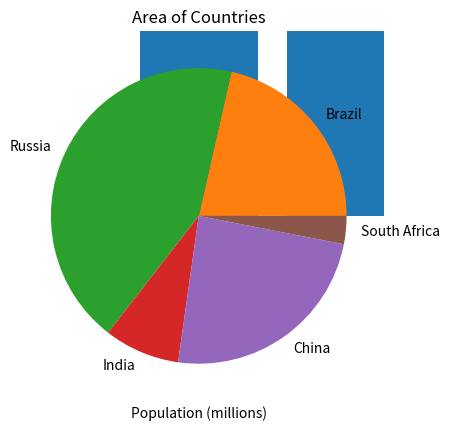

Python code for this plot:
# %%
import pandas as pd
import matplotlib.pyplot as plt
import numpy as np

# %%
'''
FONTOS: Az első feladatáltal visszaadott DataFrame-et kell használni a további feladatokhoz. 
A függvényeken belül mindig készíts egy másolatot a bemenő df-ről, (new_df = df.copy() és ezzel dolgozz tovább.)
'''

# %%
'''
Készíts egy függvényt ami a bemeneti dictionary-ből egy DataFrame-et ad vissza.

Egy példa a bemenetre: test_dict
Egy példa a kimenetre: test_df
return type: pandas.core.frame.DataFrame
függvény neve: dict_to_dataframe
'''

# %%
stats = {"country": ["Brazil", "Russia", "India", "China", "South Africa"],
       "capital": ["Brasilia", "Moscow", "New Dehli", "Beijing", "Pretoria"],
       "area": [8.516, 17.10, 3.286, 9.597, 1.221],
       "population": [200.4, 143.5, 1252, 1357, 52.98] }

# %%
def dict_to_dataframe(datas: dict)->pd.DataFrame:
    df = pd.DataFrame(datas)
    return df
df = dict_to_dataframe(stats)
df.head()

# %%
'''
Készíts egy függvényt ami a bemeneti DataFrame-ből vissza adja csak azt az oszlopot amelynek a neve a bemeneti string-el megegyező.

Egy példa a bemenetre: test_df, 'area'
Egy példa a kimenetre: test_df
return type: pandas.core.series.Series
függvény neve: get_column
'''

# %%
def get_column(datas: pd.DataFrame,column_name: str)->pd.Series:
    copy_datas = pd.DataFrame.copy(datas)
    return copy_datas[column_name]
df = dict_to_dataframe(stats)
get_column(df,"capital")

# %%
'''
Készíts egy függvényt ami a bemeneti DataFrame-ből vissza adja a két legnagyobb területű országhoz tartozó sorokat.

Egy példa a bemenetre: test_df
Egy példa a kimenetre: test_df
return type: pandas.core.frame.DataFrame
függvény neve: get_top_two
'''

# %%
def get_top_two(datas: pd.DataFrame)->pd.DataFrame:
    copy_datas = pd.DataFrame.copy(datas)
    return copy_datas.sort_values(by=["population"], ascending=False).head(2)
df = dict_to_dataframe(stats)
get_top_two(df)

# %%
'''
Készíts egy függvényt ami a bemeneti DataFrame-ből kiszámolja az országok népsűrűségét és eltárolja az eredményt egy új oszlopba ('density').
(density = population / area)

Egy példa a bemenetre: test_df
Egy példa a kimenetre: test_df
return type: pandas.core.frame.DataFrame
függvény neve: population_density
'''

# %%
def population_density(datas: pd.DataFrame)->pd.DataFrame:
    copy_datas = pd.DataFrame.copy(datas)
    copy_datas["density"] = copy_datas["population"] / copy_datas["area"] 
    return copy_datas
df = dict_to_dataframe(stats)
population_density(df)

# %%
'''
Készíts egy függvényt, ami a bemeneti Dataframe adatai alapján elkészít egy olyan oszlopdiagramot (bar plot),
ami vizualizálja az országok népességét.

Az oszlopdiagram címe legyen: 'Population of Countries'
Az x tengely címe legyen: 'Country'
Az y tengely címe legyen: 'Population (millions)'

Egy példa a bemenetre: test_df
Egy példa a kimenetre: fig
return type: matplotlib.figure.Figure
függvény neve: plot_population
'''

# %%
def plot_population(datas: pd.DataFrame)->plt.figure:
    copy_datas = pd.DataFrame.copy(datas)
    x = copy_datas["country"]
    y = copy_datas["population"]
    plt.xlabel("Country")
    plt.xlabel("Population (millions)")
    plt.title("Population of Countries")

    plt.bar(x, y)
    plt.show()
df = dict_to_dataframe(stats)
plot_population(df)

# %%
'''
Készíts egy függvényt, ami a bemeneti Dataframe adatai alapján elkészít egy olyan kördiagramot,
ami vizualizálja az országok területét. Minden körcikknek legyen egy címe, ami az ország neve.

Az kördiagram címe legyen: 'Area of Countries'

Egy példa a bemenetre: test_df
Egy példa a kimenetre: fig
return type: matplotlib.figure.Figure
függvény neve: plot_area
'''

# %%
def plot_area(datas: pd.DataFrame)->plt.figure:
    copy_datas = pd.DataFrame.copy(datas)
    plt.title("Area of Countries")
    plt.pie(copy_datas["area"],labels=copy_datas["country"])
    plt.show()
df = dict_to_dataframe(stats)
plot_area(df)


